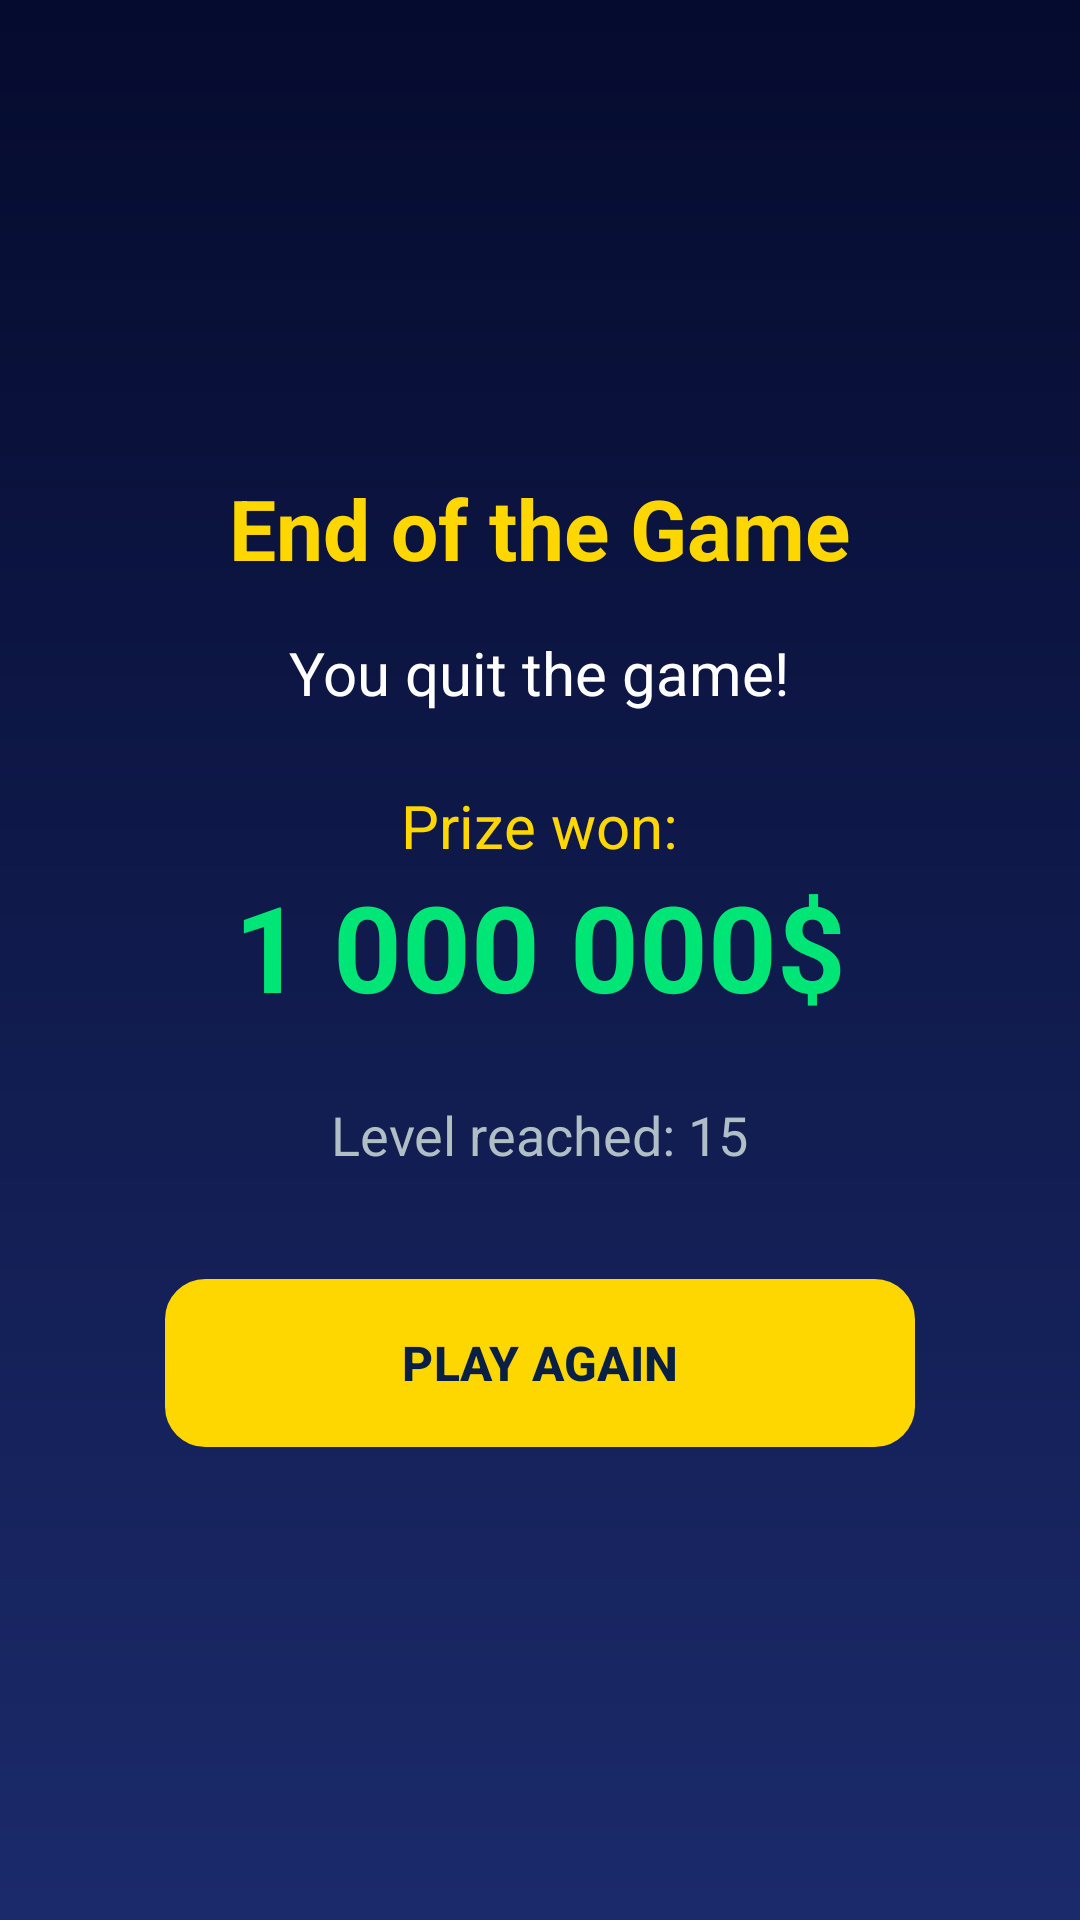

Produce the Android XML layout that renders to this screen, including the resource entries it uses.
<!-- AndroidManifest.xml: application theme Theme.MillionaireAndroidMobileApplication -->
<!-- res/layout/activity_end.xml -->
<?xml version="1.0" encoding="utf-8"?>
<LinearLayout xmlns:android="http://schemas.android.com/apk/res/android"
    android:layout_width="match_parent"
    android:layout_height="match_parent"
    xmlns:app="http://schemas.android.com/apk/res-auto"
    android:background="@drawable/bg_millionaire"
    android:gravity="center"
    android:orientation="vertical"
    android:padding="24dp">


    
    <TextView
        android:id="@+id/tv_end_title"
        android:layout_width="wrap_content"
        android:layout_height="wrap_content"
        android:layout_marginBottom="16dp"
        android:text="End of the Game"
        android:textColor="#FFD700"
        android:textSize="28sp"
        android:textStyle="bold" />

    
    <TextView
        android:id="@+id/tv_end_message"
        android:layout_width="wrap_content"
        android:layout_height="wrap_content"
        android:layout_marginBottom="8dp"
        android:text="You quit the game!"
        android:textColor="#FFFFFF"
        android:textSize="20sp" />



    <TextView
        android:id="@+id/tv_prize_won"
        android:layout_width="wrap_content"
        android:layout_height="wrap_content"
        android:layout_marginTop="16dp"
        android:text="Prize won:"
        android:textColor="#FFD700"
        android:textSize="20sp" />

    
    <TextView
        android:id="@+id/tv_end_sum"
        android:layout_width="wrap_content"
        android:layout_height="wrap_content"
        android:layout_marginBottom="24dp"
        android:text="1 000 000$"
        android:textColor="#00E676"
        android:textSize="40sp"
        android:textStyle="bold" />

    
    <TextView
        android:id="@+id/tv_end_level"
        android:layout_width="wrap_content"
        android:layout_height="wrap_content"
        android:layout_marginBottom="36dp"
        android:text="Level reached: 15"
        android:textColor="#B0BEC5"
        android:textSize="18sp" />

    
    <com.google.android.material.button.MaterialButton
        android:id="@+id/btn_new_game"
        android:layout_width="250dp"
        android:layout_height="56dp"
        android:text="PLAY AGAIN"
        android:textStyle="bold"
        android:textSize="16sp"
        android:textColor="#0A1F44"

        app:backgroundTint="#FFD700"
        app:cornerRadius="12dp"
        app:rippleColor="#33FFFFFF"

        android:elevation="14dp"
        android:insetTop="0dp"
        android:insetBottom="0dp"/>

</LinearLayout>
<!-- resources referenced by this layout -->
<resources>
  <!-- drawable bg_millionaire (drawable) -->
  <?xml version="1.0" encoding="utf-8"?>
  <shape xmlns:android="http://schemas.android.com/apk/res/android"
      android:shape="rectangle">
  
      <gradient
          android:startColor="#050B2E"
          android:endColor="#1B2A6B"
          android:angle="270" />
  
  </shape>
  <style name="Theme.MillionaireAndroidMobileApplication" parent="Base.Theme.MillionaireAndroidMobileApplication" />
  <style name="Base.Theme.MillionaireAndroidMobileApplication" parent="Theme.Material3.DayNight.NoActionBar">
  
          <item name="materialButtonStyle">
              @style/MillionaireAnswerButton
          </item>
  
      </style>
  <style name="MillionaireAnswerButton" parent="Widget.Material3.Button">
          <item name="android:background">@drawable/bg_answer_selector</item>
          <item name="backgroundTint">@color/blue</item>
          <item name="android:textColor">@android:color/white</item>
          <item name="android:textStyle">bold</item>
          <item name="android:textSize">18sp</item>
          <item name="android:gravity">center</item>
          <item name="android:padding">12dp</item>
      </style>
  <!-- drawable bg_answer_selector (drawable) -->
  <?xml version="1.0" encoding="utf-8"?>
  <selector xmlns:android="http://schemas.android.com/apk/res/android">
      <item android:state_pressed="true" android:drawable="@drawable/bg_answer_pressed" />
      <item android:drawable="@drawable/bg_answer_default" />
  </selector>
  <color name="blue">#CB040D3C</color>
  <!-- drawable bg_answer_pressed (drawable) -->
  <shape xmlns:android="http://schemas.android.com/apk/res/android"
      android:shape="rectangle">
      <gradient
          android:startColor="#AABFA103"
          android:endColor="#73D1C78D"
          android:angle="270" />
      <stroke android:width="3dp" android:color="#FFD700" />
      <corners android:radius="12dp" />
  </shape>
  <!-- drawable bg_answer_default (drawable) -->
  <shape xmlns:android="http://schemas.android.com/apk/res/android"
      android:shape="rectangle">
      <gradient
          android:startColor="#0a1f44"
          android:endColor="#1e3a6d"
          android:angle="270" />
      <stroke android:width="3dp" android:color="#FFD700" />
      <corners android:radius="12dp" />
  </shape>
</resources>
